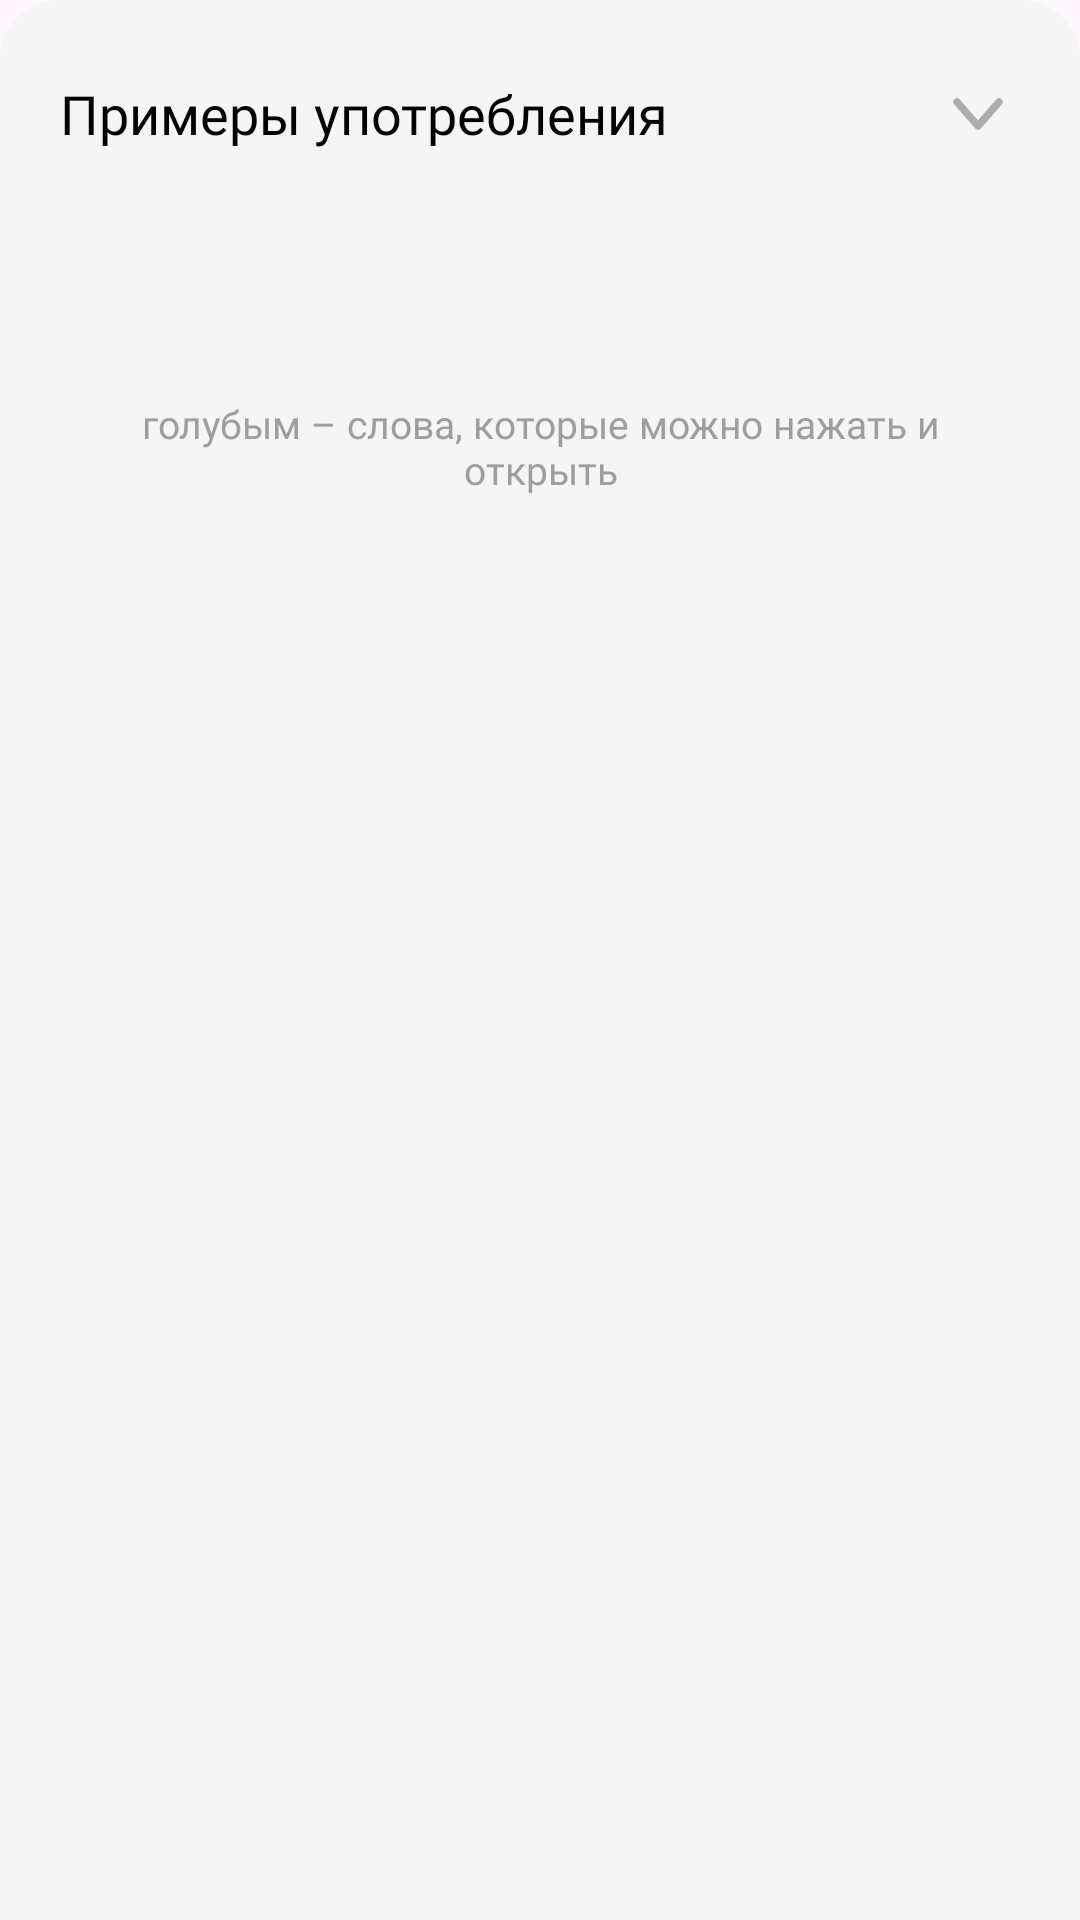

Here is an Android app screen rendered from its layout file. Give the layout XML and the strings, colors and styles it references.
<!-- AndroidManifest.xml: application theme Theme.JapaneseVocabularyLearningSystem -->
<!-- res/layout/fragment_examples_bottom_sheet.xml -->
<?xml version="1.0" encoding="utf-8"?>
<LinearLayout xmlns:android="http://schemas.android.com/apk/res/android"
    xmlns:app="http://schemas.android.com/apk/res-auto"
    android:layout_width="match_parent"
    android:layout_height="wrap_content"
    android:background="@drawable/bg_bottom_sheet"
    android:orientation="vertical">

    
    <LinearLayout
        android:layout_width="match_parent"
        android:layout_height="wrap_content"
        android:gravity="center_vertical"
        android:orientation="horizontal"
        android:paddingStart="20dp"
        android:paddingEnd="16dp"
        android:paddingTop="20dp"
        android:paddingBottom="4dp">

        <TextView
            android:layout_width="0dp"
            android:layout_height="wrap_content"
            android:layout_weight="1"
            android:fontFamily="@font/sfprodisplay_medium"
            android:text="Примеры употребления"
            android:textColor="#000000"
            android:textSize="18sp" />

        <ImageButton
            android:id="@+id/btnCloseExamples"
            android:layout_width="36dp"
            android:layout_height="36dp"
            android:background="@android:color/transparent"
            android:padding="4dp"
            android:src="@drawable/ic_collapse"
            app:tint="@null" />
    </LinearLayout>

    
    <TextView
        android:id="@+id/tvExamplesPattern"
        android:layout_width="match_parent"
        android:layout_height="wrap_content"
        android:layout_marginStart="20dp"
        android:layout_marginEnd="20dp"
        android:layout_marginTop="12dp"
        android:background="@drawable/bg_examples_pattern"
        android:fontFamily="@font/sfprodisplay_regular"
        android:padding="10dp"
        android:text=""
        android:textColor="#4A4A4A"
        android:textSize="15sp" />

    
    <androidx.recyclerview.widget.RecyclerView
        android:id="@+id/rvExamples"
        android:layout_width="match_parent"
        android:layout_height="wrap_content"
        android:layout_marginTop="8dp"
        android:clipToPadding="false"
        android:paddingStart="20dp"
        android:paddingEnd="20dp" />

    
    <TextView
        android:layout_width="match_parent"
        android:layout_height="wrap_content"
        android:layout_marginStart="20dp"
        android:layout_marginEnd="20dp"
        android:layout_marginTop="12dp"
        android:layout_marginBottom="20dp"
        android:fontFamily="@font/sfprodisplay_regular"
        android:gravity="center"
        android:text="голубым – слова, которые можно нажать и открыть"
        android:textColor="#9E9E9E"
        android:textSize="13sp" />

</LinearLayout>
<!-- resources referenced by this layout -->
<resources>
  <!-- drawable bg_bottom_sheet (drawable) -->
  <?xml version="1.0" encoding="utf-8"?>
  <shape xmlns:android="http://schemas.android.com/apk/res/android">
      <solid android:color="#F5F5F5"/>
      <corners android:topLeftRadius="20dp" android:topRightRadius="20dp"/>
  </shape>
  <!-- drawable ic_collapse (drawable) -->
  <?xml version="1.0" encoding="utf-8"?>
  <vector xmlns:android="http://schemas.android.com/apk/res/android"
      android:width="24dp"
      android:height="24dp"
      android:viewportWidth="24"
      android:viewportHeight="24">
  
      <path
          android:pathData="M5,8 L12,16 L19,8"
          android:strokeColor="#ADADAD"
          android:strokeWidth="2.5"
          android:strokeLineCap="round"
          android:strokeLineJoin="round"
          android:fillColor="@android:color/transparent" />
  </vector>
  <style name="Theme.JapaneseVocabularyLearningSystem" parent="Base.Theme.JapaneseVocabularyLearningSystem" />
  <style name="Base.Theme.JapaneseVocabularyLearningSystem" parent="Theme.Material3.DayNight.NoActionBar">
          
          
      </style>
</resources>
